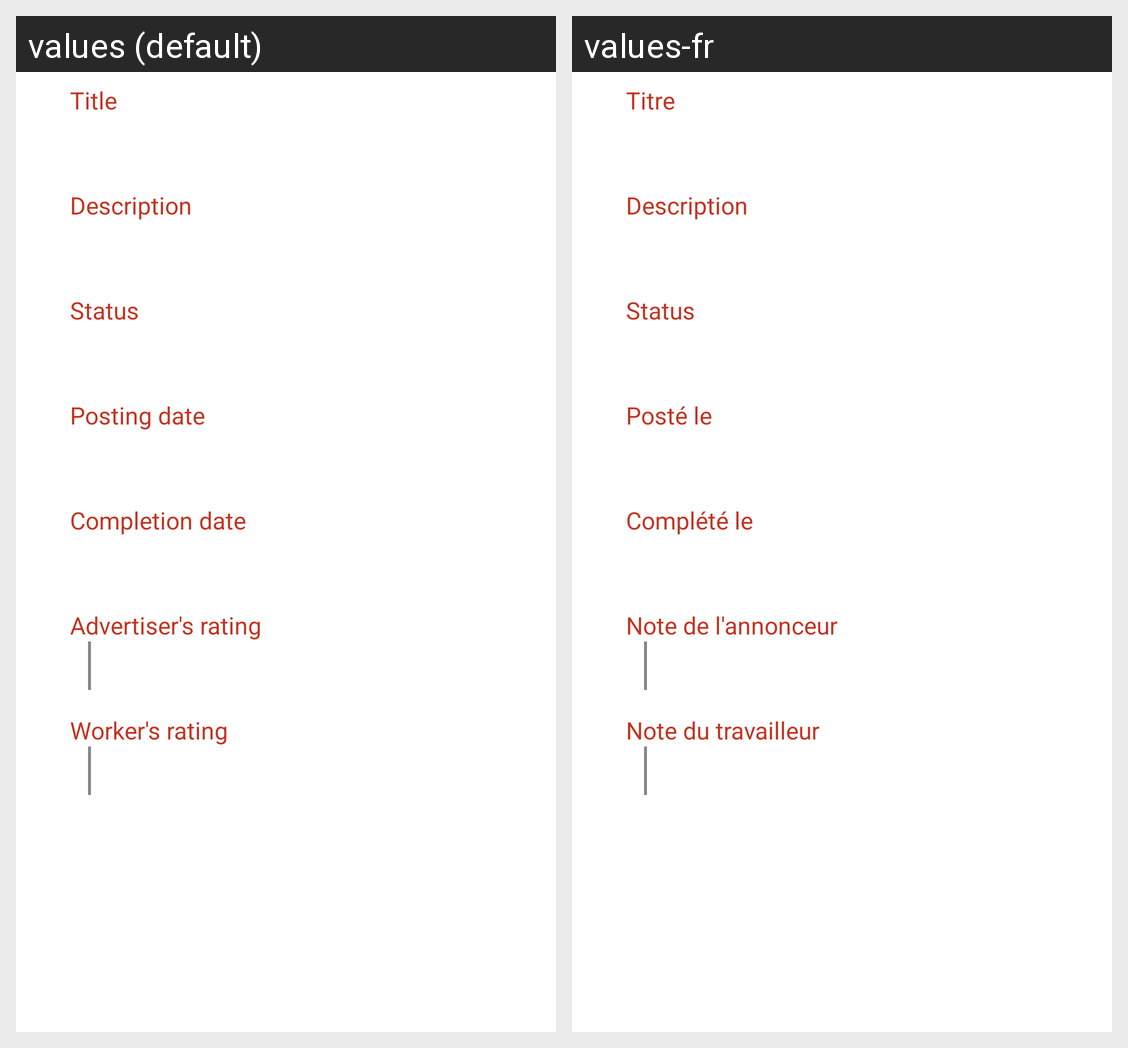

The same Android screen rendered under two of its app's locales, left to right. List the strings drawn on it with the default value and each locale's translation.
Android screen res/layout/element_advert.xml rendered under 2 locales, left to right: values (default), values-fr. Device: Nexus 5 (rendered at 1080×1920; each locale shown at half size, 540×960, under a caption strip naming it); theme Theme.MaterialComponents.DayNight.NoActionBar.
Strings drawn on this screen, with the default value and each locale's value (text and hints the layout hard-codes, and strings that could not be matched under every locale, appear in the picture but are not listed):

title
  values: Title
  values-fr: Titre

description
  values: Description
  values-fr: Description

status
  values: Status
  values-fr: Status

posting_date
  values: Posting date
  values-fr: Posté le

completion_date
  values: Completion date
  values-fr: Complété le

advertiser_rating
  values: Advertiser's rating
  values-fr: Note de l'annonceur

worker_rating
  values: Worker's rating
  values-fr: Note du travailleur
